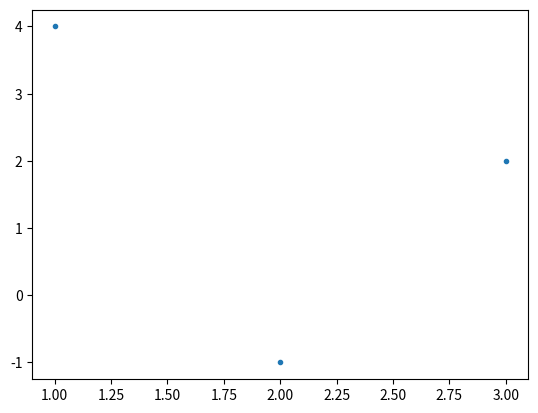

Write the Python code that produced this figure.
# -*- coding: utf-8 -*-
"""
Created on Thu Aug  3 19:25:36 2023

[redacted]
linear regression
y = b0 + b1*x
given data pairs, y,x find values for b0 and b1 that best fit the data
demonstrate use of pandas and probability density functions
"""
import numpy as np
import matplotlib.pyplot as plt

def estimate_coef(x, y):
    """
    Parameters
    ----------
    x : TYPE float array
    DESCRIPTION. independent variable
    y : TYPE float array
    DESCRIPTION. dependent variable
    Returns
    -------
    coefficients, b0, b1 where y = b0 + b1*x is the linear
    regression equation
    """

    n = len(x)
    # get means of x and y
    m_x = np.mean(x)
    m_y = np.mean(y)
    SS_xy = np.sum(x*y)- n*m_x*m_y
    SS_xx = np.sum(x*x) - n*m_x*m_x
    b1 = SS_xy/SS_xx
    b0 = m_y - b1*m_x
    return (b0, b1)

if __name__ == '__main__':

    y = np.array([4,-1,2])
    x = np.array([1,2,3])
    b0, b1 = estimate_coef(x, y)
    plt.plot(x,y, '.',label='data')
    xline = np.linspace(0,4)
    yline = b0 + b1*xline
